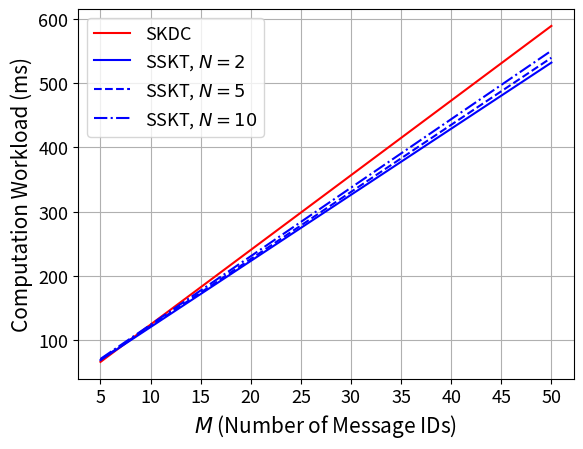

The script that saved this image:
# For ACSAC'20 Paper: "Session Key Distribution Made Practical for CAN and CAN-FD Message Authentication"
# Plotting the extrapolated total computation workload
#
# [redacted]

import numpy as np
import matplotlib.pyplot as plt


N = [2,5,10]  # Number of normal ECUs
M = [5,10,15,20,25,30,35,40,45,50]  # Number of message IDs (we assume all ECUs subscribe to all message IDs)

# Runtime results (ms/byte) obtained from the three Arduino benchmark experiments (also shown in Table 2)
AES_SMALL_DE = 0.07366
AES_SMALL_EN = 0.04240 
AES_SMALL_SETKEY = 0.13164 # One time
AES_TINY128_EN = 0.04239
AES_TINY128_SETKEY = 0.00998
BLAKE2s = 0.05461 
BLAKE2s_FIN = 3.50825 # One time
BLAKE2s_SETKEY = 3.51294 # One time, keyed mode
F = [0.01040,0.01986,0.03356] # Recovering polynomial secret of degree 2, 5, 10 per byte


SKDC_Total = np.zeros((len(N),len(M)))
SSKT_Total = np.zeros((len(N),len(M)))

for i in range(len(N)):
	n = N[i]
	for j in range(len(M)):
		m = M[j]

		SKDC_Total[i,j] += (AES_SMALL_DE*16 + AES_SMALL_SETKEY) * m  # AES-decryption in m KD_MSGs
		SKDC_Total[i,j] += (BLAKE2s*(16+4+8+16) + BLAKE2s_SETKEY + BLAKE2s_FIN) * m  # MAC in m KD_MSGs
		SKDC_Total[i,j] += BLAKE2s*(16+4+8+16*m) + BLAKE2s_SETKEY + BLAKE2s_FIN  # MAC in 1 CO_MSG MAC (session keys digested)
		
		SSKT_Total[i,j] += BLAKE2s*(16+4+8+16) + BLAKE2s_SETKEY + BLAKE2s_FIN  # MAC in 1 PR_MSG MAC
		# SSKT_Total[i,j] += (BLAKE2s*(16+16+4) + BLAKE2s_FIN) * m  # Compute m Rs
		SSKT_Total[i,j] += (AES_TINY128_EN*16 + AES_TINY128_SETKEY) * m  # Compute m Rs
		SSKT_Total[i,j] += (BLAKE2s*(16+4+8) + BLAKE2s_SETKEY + BLAKE2s_FIN) * m  # MAC in m KD_MSGs
		SSKT_Total[i,j] += BLAKE2s*(16+4+8+16*m) + BLAKE2s_SETKEY + BLAKE2s_FIN  # MAC in 1 CO_MSG MAC (session keys digested)
		SSKT_Total[i,j] += F[i]*16*m  # 16*m bytes of f(0) recovery


plt.plot(SKDC_Total[0],    color='red', linestyle='-')
plt.plot(SSKT_Total[0],    color='blue',  linestyle='-')
plt.plot(SSKT_Total[1],    color='blue',  linestyle='--')
plt.plot(SSKT_Total[2],    color='blue',  linestyle='-.')

plt.legend([
	'SKDC',
	'SSKT, $N=2$', 
	'SSKT, $N=5$', 
	'SSKT, $N=10$'], fontsize='13')

plt.xlabel('$M$ (Number of Message IDs)', fontsize='15')
plt.ylabel('Computation Workload (ms)', fontsize='15')
plt.xticks(range(len(M)), ['5','10','15','20','25','30','35','40','45','50'], fontsize='13')
plt.yticks(fontsize='13')
plt.grid()
plt.show()